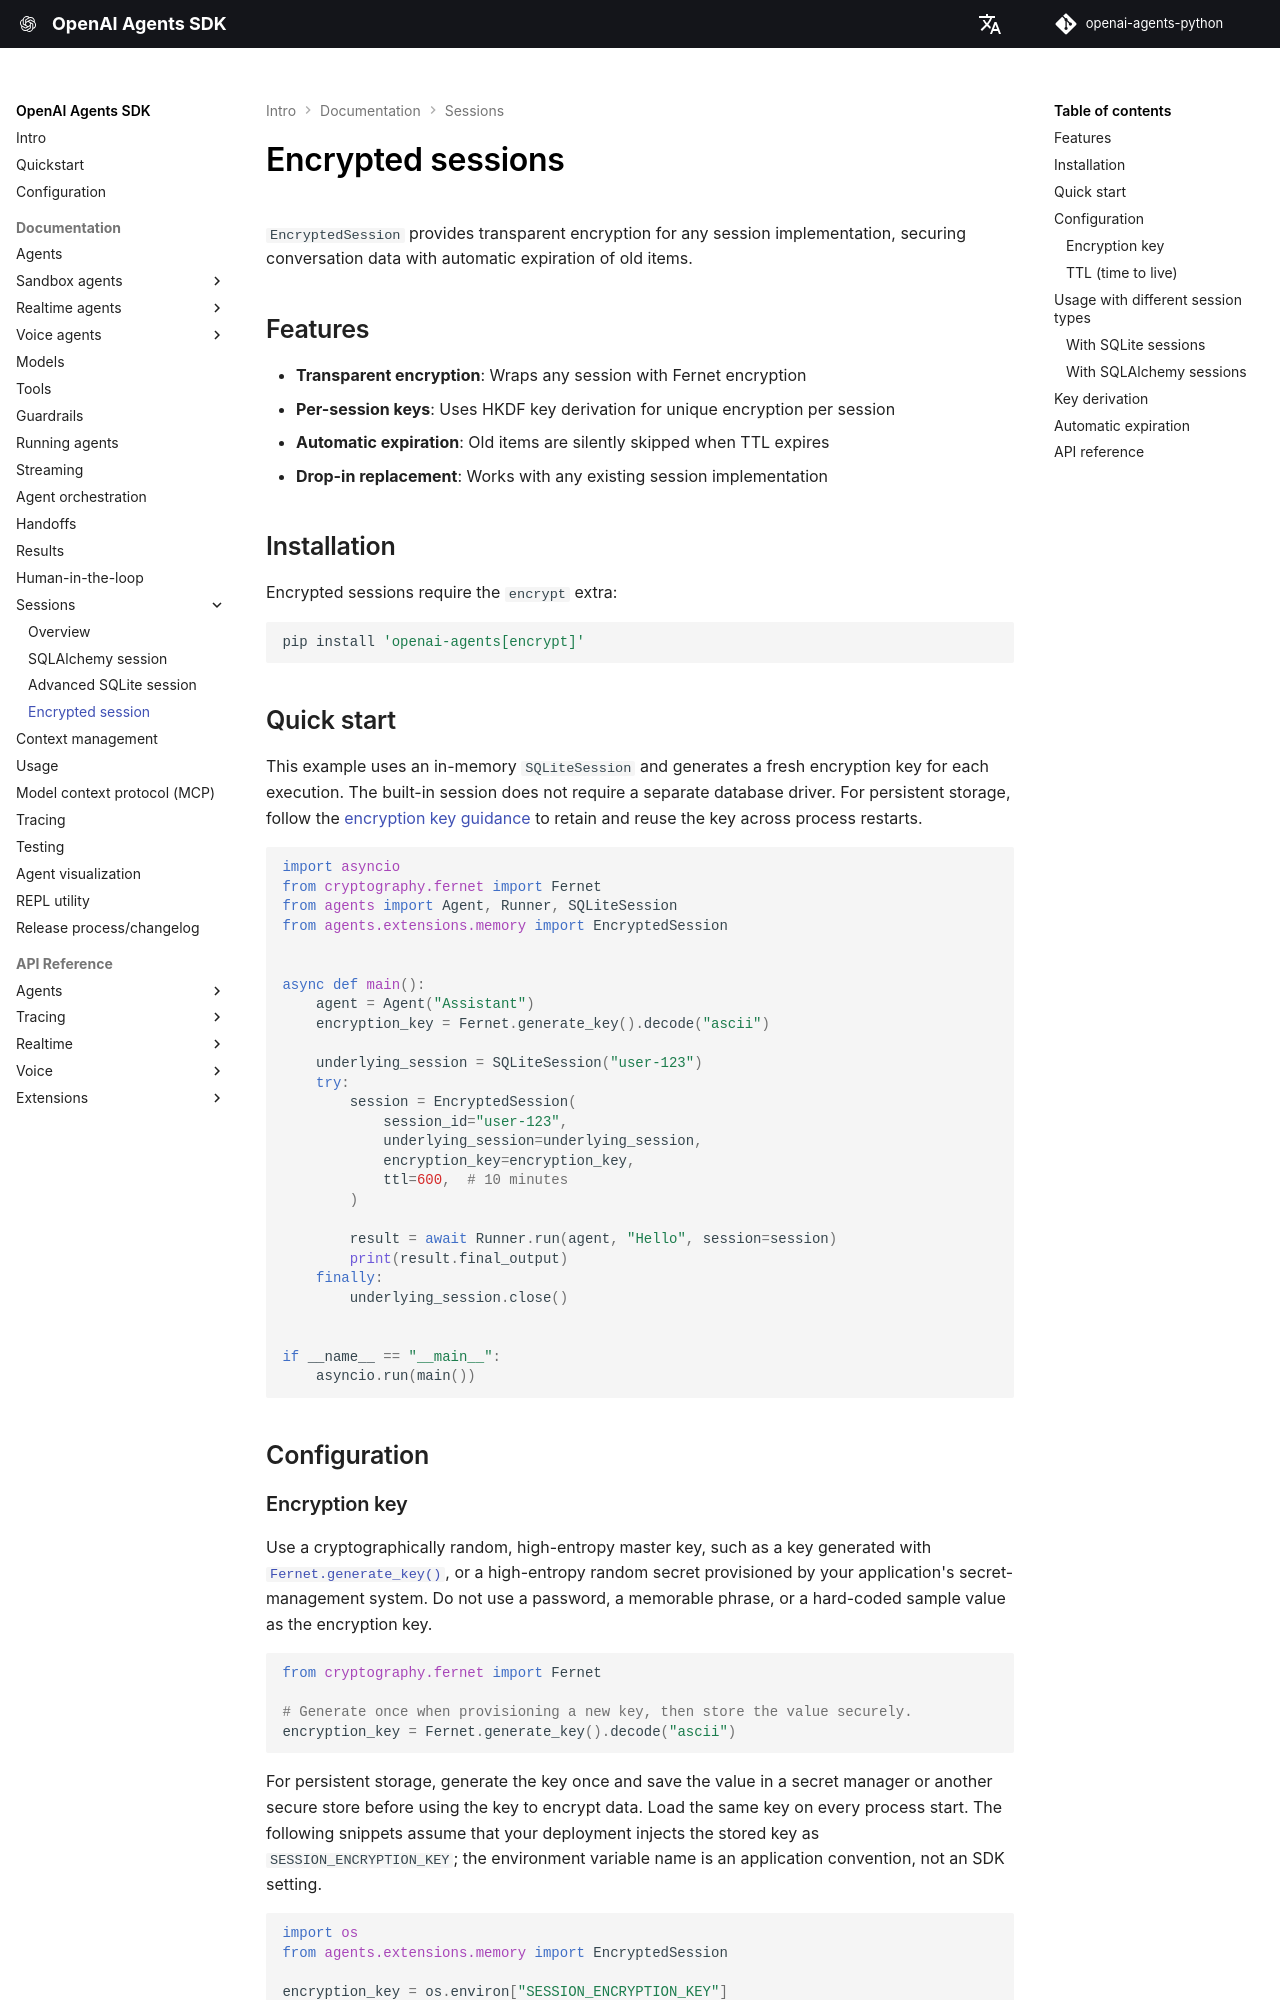

repository: AiFeatures/openai-agents-python · page: sessions/encrypted_session/index.html · generator: mkdocs

# Encrypted sessions

`EncryptedSession` provides transparent encryption for any session implementation, securing conversation data with automatic expiration of old items.

## Features

- **Transparent encryption**: Wraps any session with Fernet encryption
- **Per-session keys**: Uses HKDF key derivation for unique encryption per session
- **Automatic expiration**: Old items are silently skipped when TTL expires
- **Drop-in replacement**: Works with any existing session implementation

## Installation

Encrypted sessions require the `encrypt` extra:

```bash
pip install 'openai-agents[encrypt]'
```

## Quick start

This example uses an in-memory `SQLiteSession` and generates a fresh encryption key for each execution. The built-in session does not require a separate database driver. For persistent storage, follow the [encryption key guidance](#encryption-key) to retain and reuse the key across process restarts.

```python
import asyncio
from cryptography.fernet import Fernet
from agents import Agent, Runner, SQLiteSession
from agents.extensions.memory import EncryptedSession


async def main():
    agent = Agent("Assistant")
    encryption_key = Fernet.generate_key().decode("ascii")

    underlying_session = SQLiteSession("user-123")
    try:
        session = EncryptedSession(
            session_id="user-123",
            underlying_session=underlying_session,
            encryption_key=encryption_key,
            ttl=600,  # 10 minutes
        )

        result = await Runner.run(agent, "Hello", session=session)
        print(result.final_output)
    finally:
        underlying_session.close()


if __name__ == "__main__":
    asyncio.run(main())
```

## Configuration
